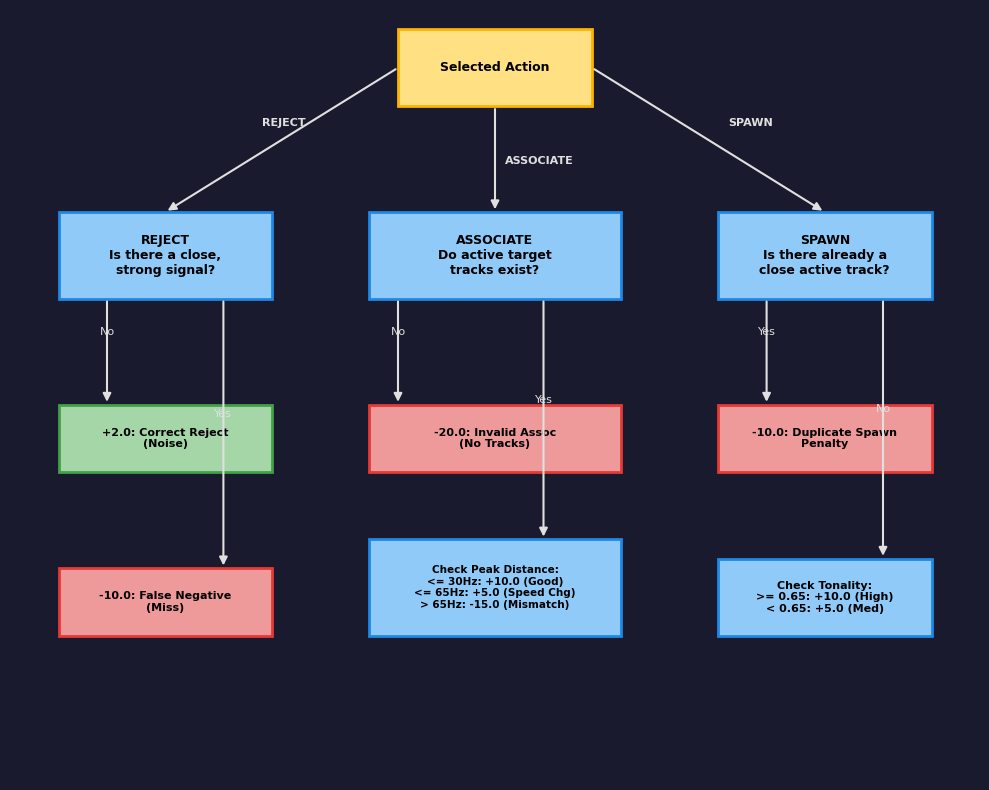
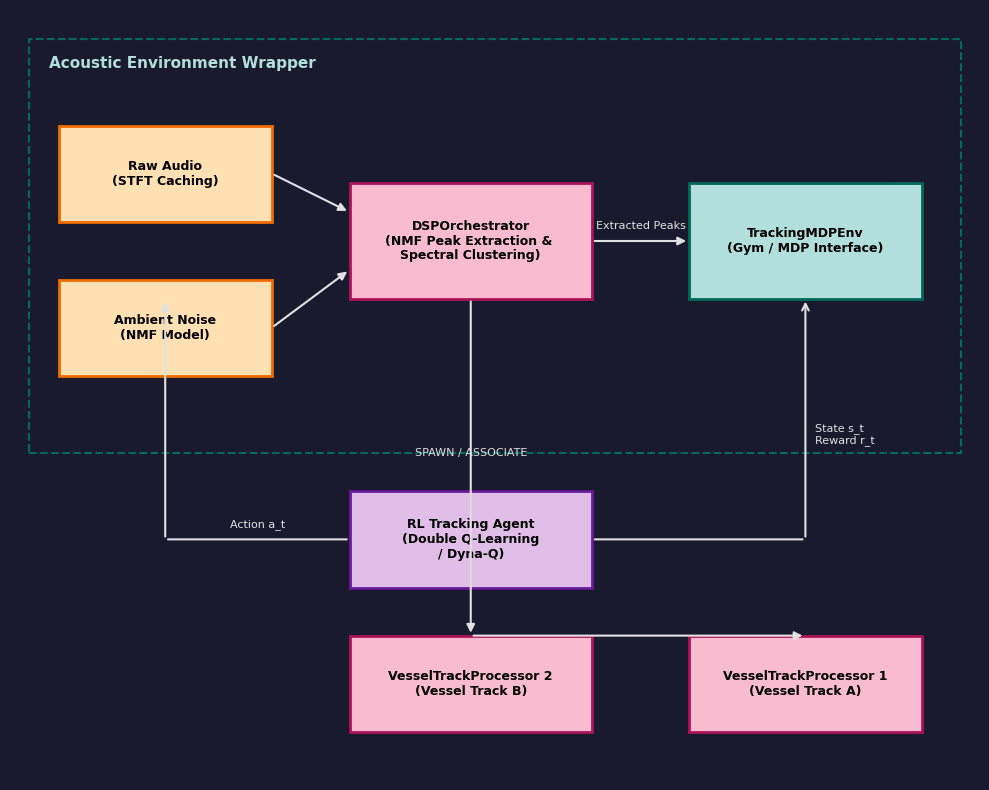

Write Python code to recreate these figures, in order.
import matplotlib.pyplot as plt
import os

def draw_reward_flowchart():
    # Setup premium styling
    plt.rcParams['font.sans-serif'] = 'Arial'
    plt.rcParams['font.family'] = 'sans-serif'
    
    fig, ax = plt.subplots(figsize=(10, 8), facecolor='#1a1a2e')
    ax.set_facecolor('#1a1a2e')
    ax.set_xlim(0, 10)
    ax.set_ylim(0, 8)
    
    # Hide axes
    ax.axis('off')
    
    # Box helper
    def draw_box(x, y, w, h, text, box_type, fontsize=9):
        colors = {
            'action': {'face': '#ffe082', 'edge': '#ffb300', 'text': '#000000'},
            'calc': {'face': '#90caf9', 'edge': '#1e88e5', 'text': '#000000'},
            'reward_pos': {'face': '#a5d6a7', 'edge': '#43a047', 'text': '#000000'},
            'reward_neg': {'face': '#ef9a9a', 'edge': '#e53935', 'text': '#000000'},
        }
        c = colors.get(box_type, {'face': '#ffffff', 'edge': '#000000', 'text': '#000000'})
        
        # Draw rectangle
        rect = plt.Rectangle((x, y), w, h, 
                             facecolor=c['face'], edgecolor=c['edge'], linewidth=2)
        ax.add_patch(rect)
        
        # Add text
        ax.text(x + w/2, y + h/2, text, color=c['text'], fontsize=fontsize,
                ha='center', va='center', fontweight='bold', wrap=True)
                
    # Arrow helper
    def draw_arrow(x1, y1, x2, y2, text=""):
        ax.annotate('', xy=(x2, y2), xytext=(x1, y1),
                    arrowprops=dict(arrowstyle="-|>", color='#e0e0e0', lw=1.5, mutation_scale=12))
        if text:
            ax.text((x1+x2)/2, (y1+y2)/2 + 0.15, text, color='#e0e0e0', fontsize=8, ha='center', va='bottom')

    # Draw nodes
    # Root Decision
    draw_box(4.0, 7.0, 2.0, 0.8, "Selected Action", "action")
    
    # Action paths
    # Left: REJECT
    draw_box(0.5, 5.0, 2.2, 0.9, "REJECT\nIs there a close,\nstrong signal?", "calc")
    draw_arrow(4.0, 7.4, 1.6, 5.9)
    ax.text(2.6, 6.8, "REJECT", color='#e0e0e0', fontsize=8, fontweight='bold')
    
    # Middle: ASSOCIATE
    draw_box(3.7, 5.0, 2.6, 0.9, "ASSOCIATE\nDo active target\ntracks exist?", "calc")
    draw_arrow(5.0, 7.0, 5.0, 5.9)
    ax.text(5.1, 6.4, "ASSOCIATE", color='#e0e0e0', fontsize=8, fontweight='bold')
    
    # Right: SPAWN
    draw_box(7.3, 5.0, 2.2, 0.9, "SPAWN\nIs there already a\nclose active track?", "calc")
    draw_arrow(6.0, 7.4, 8.4, 5.9)
    ax.text(7.4, 6.8, "SPAWN", color='#e0e0e0', fontsize=8, fontweight='bold')

    # Outcomes for REJECT
    draw_box(0.5, 3.2, 2.2, 0.7, "+2.0: Correct Reject\n(Noise)", "reward_pos", fontsize=8)
    draw_arrow(1.0, 5.0, 1.0, 3.9, "No")
    
    draw_box(0.5, 1.5, 2.2, 0.7, "-10.0: False Negative\n(Miss)", "reward_neg", fontsize=8)
    draw_arrow(2.2, 5.0, 2.2, 2.2, "Yes")
    
    # Outcomes for ASSOCIATE
    draw_box(3.7, 3.2, 2.6, 0.7, "-20.0: Invalid Assoc\n(No Tracks)", "reward_neg", fontsize=8)
    draw_arrow(4.0, 5.0, 4.0, 3.9, "No")
    
    draw_box(3.7, 1.5, 2.6, 1.0, "Check Peak Distance:\n<= 30Hz: +10.0 (Good)\n<= 65Hz: +5.0 (Speed Chg)\n> 65Hz: -15.0 (Mismatch)", "calc", fontsize=7.5)
    draw_arrow(5.5, 5.0, 5.5, 2.5, "Yes")
    
    # Outcomes for SPAWN
    draw_box(7.3, 3.2, 2.2, 0.7, "-10.0: Duplicate Spawn\nPenalty", "reward_neg", fontsize=8)
    draw_arrow(7.8, 5.0, 7.8, 3.9, "Yes")
    
    draw_box(7.3, 1.5, 2.2, 0.8, "Check Tonality:\n>= 0.65: +10.0 (High)\n< 0.65: +5.0 (Med)", "calc", fontsize=8)
    draw_arrow(9.0, 5.0, 9.0, 2.3, "No")

    plt.tight_layout()
    os.makedirs("report/images", exist_ok=True)
    plt.savefig("report/images/reward_flowchart.png", dpi=180, facecolor='#1a1a2e', bbox_inches='tight')
    plt.close()
    print("Saved reward_flowchart.png")

def draw_ecosystem_diagram():
    # Setup premium styling
    plt.rcParams['font.sans-serif'] = 'Arial'
    plt.rcParams['font.family'] = 'sans-serif'
    
    fig, ax = plt.subplots(figsize=(10, 8), facecolor='#1a1a2e')
    ax.set_facecolor('#1a1a2e')
    ax.set_xlim(0, 10)
    ax.set_ylim(0, 8)
    ax.axis('off')
    
    # Box helper
    def draw_box(x, y, w, h, text, box_type, fontsize=9):
        colors = {
            'env': {'face': '#b2dfdb', 'edge': '#00695c', 'text': '#000000'},
            'dsp': {'face': '#f8bbd0', 'edge': '#ad1457', 'text': '#000000'},
            'rl': {'face': '#e1bee7', 'edge': '#6a1b9a', 'text': '#000000'},
            'data': {'face': '#ffe0b2', 'edge': '#ef6c00', 'text': '#000000'},
        }
        c = colors.get(box_type, {'face': '#ffffff', 'edge': '#000000', 'text': '#000000'})
        rect = plt.Rectangle((x, y), w, h, 
                             facecolor=c['face'], edgecolor=c['edge'], linewidth=2)
        ax.add_patch(rect)
        ax.text(x + w/2, y + h/2, text, color=c['text'], fontsize=fontsize,
                ha='center', va='center', fontweight='bold', wrap=True)
                
    # Arrow helper
    def draw_arrow(x1, y1, x2, y2, text="", style="-|>"):
        ax.annotate('', xy=(x2, y2), xytext=(x1, y1),
                    arrowprops=dict(arrowstyle=style, color='#e0e0e0', lw=1.5, mutation_scale=12))
        if text:
            ax.text((x1+x2)/2, (y1+y2)/2 + 0.1, text, color='#e0e0e0', fontsize=8, ha='center', va='bottom')

    # Draw Containers
    # Environment Wrapper Container
    rect_env = plt.Rectangle((0.2, 3.4), 9.6, 4.3, facecolor='none', edgecolor='#00695c', linestyle='--', linewidth=1.5)
    ax.add_patch(rect_env)
    ax.text(0.4, 7.4, "Acoustic Environment Wrapper", color='#b2dfdb', fontsize=11, fontweight='bold')

    # Data
    draw_box(0.5, 5.8, 2.2, 1.0, "Raw Audio\n(STFT Caching)", "data")
    draw_box(0.5, 4.2, 2.2, 1.0, "Ambient Noise\n(NMF Model)", "data")
    
    # Dispatcher
    draw_box(3.5, 5.0, 2.5, 1.2, "DSPOrchestrator\n(NMF Peak Extraction & \nSpectral Clustering)", "dsp")
    
    # Gym Wrapper
    draw_box(7.0, 5.0, 2.4, 1.2, "TrackingMDPEnv\n(Gym / MDP Interface)", "env")
    
    # Flows inside environment
    draw_arrow(2.7, 6.3, 3.5, 5.9)
    draw_arrow(2.7, 4.7, 3.5, 5.3)
    draw_arrow(6.0, 5.6, 7.0, 5.6, "Extracted Peaks")
    
    # RL Brain
    draw_box(3.5, 2.0, 2.5, 1.0, "RL Tracking Agent\n(Double Q-Learning\n/ Dyna-Q)", "rl")
    
    # Connect environment to RL Brain
    draw_arrow(8.2, 5.0, 8.2, 2.5, style="<-")
    ax.text(8.3, 3.5, "State s_t\nReward r_t", color='#e0e0e0', fontsize=8, ha='left')
    draw_arrow(8.2, 2.5, 6.0, 2.5, style="-")
    
    # Connect RL Brain back with Action
    draw_arrow(3.5, 2.5, 1.6, 2.5, "Action a_t", style="-")
    draw_arrow(1.6, 2.5, 1.6, 5.0, style="-|>")
    
    # Child agents
    draw_box(7.0, 0.5, 2.4, 1.0, "VesselTrackProcessor 1\n(Vessel Track A)", "dsp")
    draw_box(3.5, 0.5, 2.5, 1.0, "VesselTrackProcessor 2\n(Vessel Track B)", "dsp")
    
    # Connect Dispatcher to Child Agents
    draw_arrow(4.75, 5.0, 4.75, 1.5, "SPAWN / ASSOCIATE")
    draw_arrow(4.75, 1.5, 8.2, 1.5, style="-|>")
    draw_arrow(4.75, 1.5, 4.75, 1.5, style="-|>")
    
    plt.tight_layout()
    os.makedirs("report/images", exist_ok=True)
    plt.savefig("report/images/ecosystem_flowchart.png", dpi=180, facecolor='#1a1a2e', bbox_inches='tight')
    plt.close()
    print("Saved ecosystem_flowchart.png")

if __name__ == "__main__":
    draw_reward_flowchart()
    draw_ecosystem_diagram()
